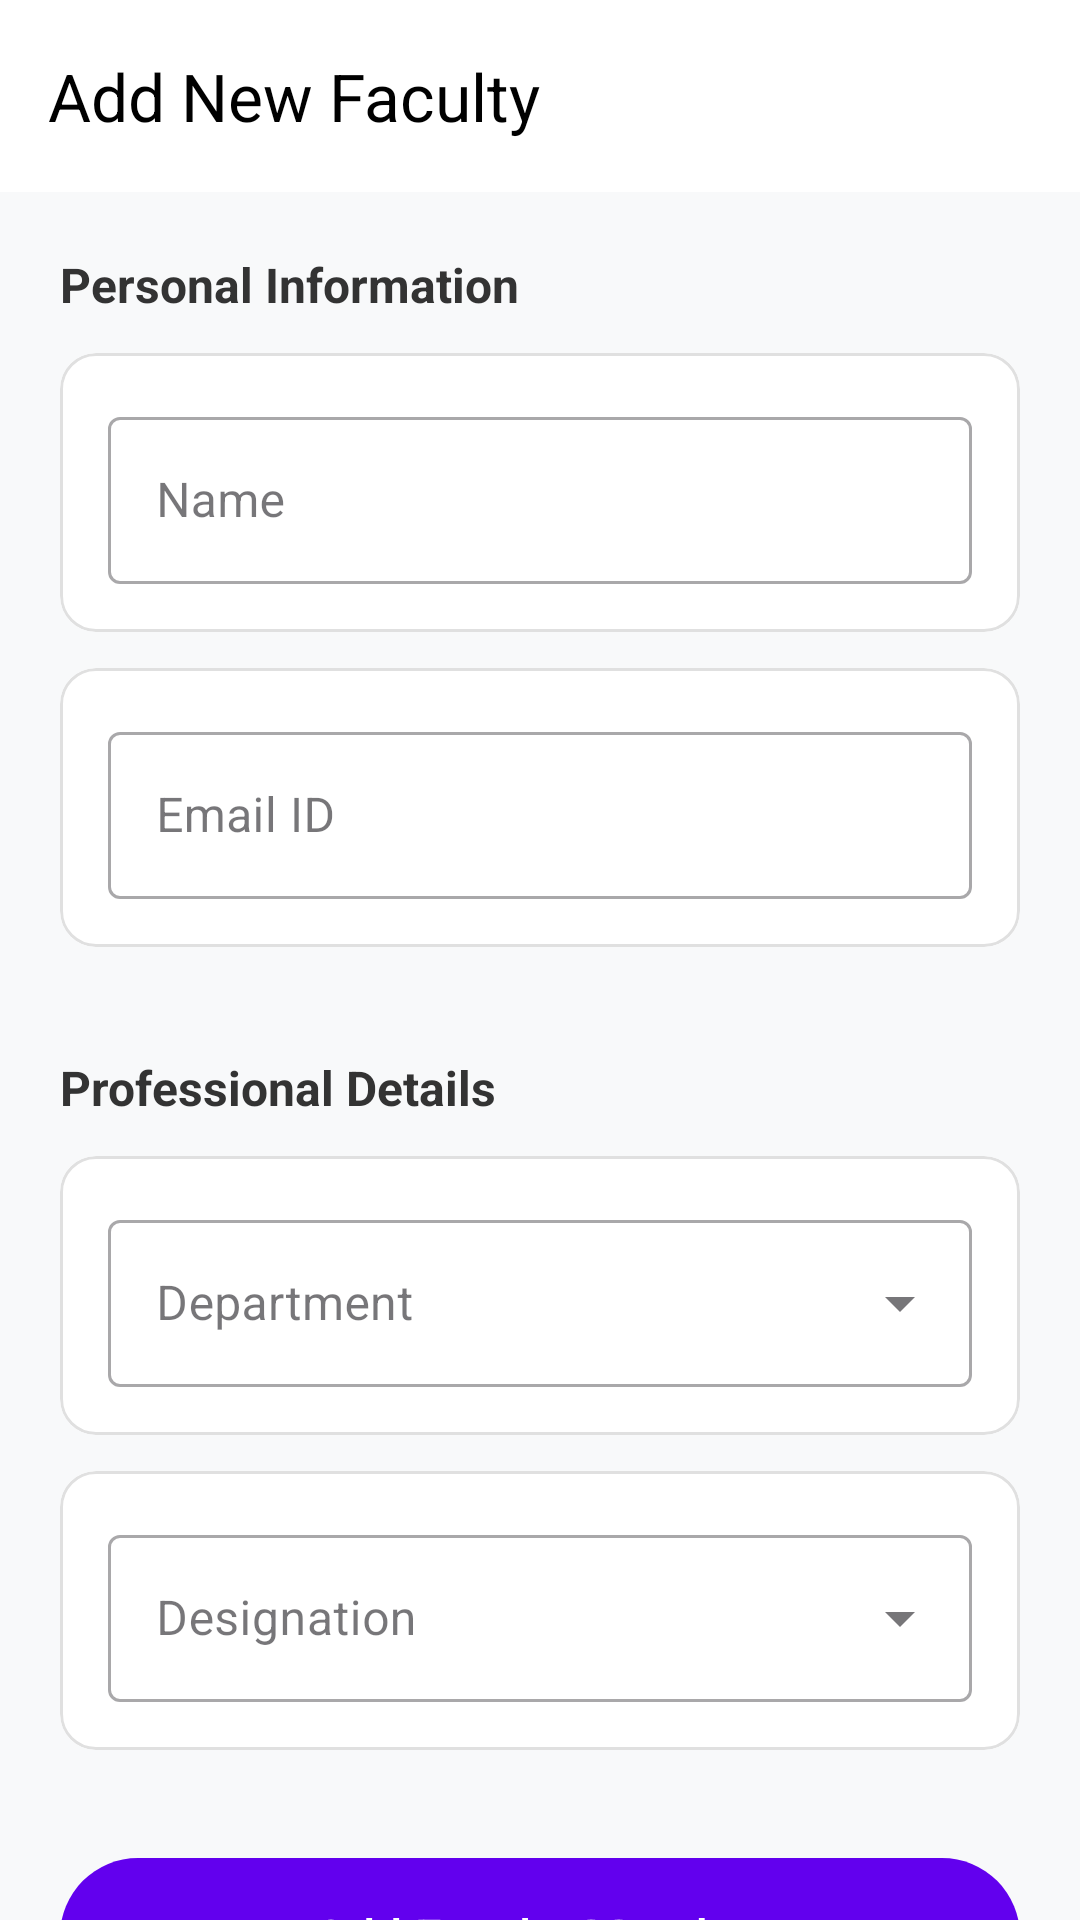

Write the Android layout XML for this screen, with the resource values it uses.
<!-- AndroidManifest.xml: application theme Theme.BMSIT_Faculty_Final -->
<!-- res/layout/fragment_add_faculty.xml -->
<?xml version="1.0" encoding="utf-8"?>
<androidx.coordinatorlayout.widget.CoordinatorLayout 
    xmlns:android="http://schemas.android.com/apk/res/android"
    xmlns:app="http://schemas.android.com/apk/res-auto"
    xmlns:tools="http://schemas.android.com/tools"
    android:layout_width="match_parent"
    android:layout_height="match_parent"
    android:background="#F8F9FA"
    tools:context=".AddFacultyFragment">

    <com.google.android.material.appbar.AppBarLayout
        android:layout_width="match_parent"
        android:layout_height="wrap_content"
        android:background="@color/white"
        app:elevation="0dp">

        <com.google.android.material.appbar.MaterialToolbar
            android:id="@+id/toolbarAddFaculty"
            android:layout_width="match_parent"
            android:layout_height="?attr/actionBarSize"
            app:title="Add New Faculty"
            app:titleTextColor="#000000"
            app:navigationIcon="@drawable/ic_arrow_back" />
    </com.google.android.material.appbar.AppBarLayout>

    <androidx.core.widget.NestedScrollView
        android:layout_width="match_parent"
        android:layout_height="match_parent"
        android:fillViewport="true"
        app:layout_behavior="@string/appbar_scrolling_view_behavior">

        <LinearLayout
            android:layout_width="match_parent"
            android:layout_height="wrap_content"
            android:orientation="vertical"
            android:padding="20dp">

            
            <TextView
                android:layout_width="wrap_content"
                android:layout_height="wrap_content"
                android:text="Personal Information"
                android:textSize="16sp"
                android:textStyle="bold"
                android:textColor="#333333"
                android:layout_marginBottom="12dp"/>

            
            <com.google.android.material.card.MaterialCardView
                android:layout_width="match_parent"
                android:layout_height="wrap_content"
                app:cardCornerRadius="12dp"
                app:cardElevation="0dp"
                app:strokeColor="#E0E0E0"
                app:strokeWidth="1dp"
                android:layout_marginBottom="12dp"
                app:cardBackgroundColor="#FFFFFF">

                <com.google.android.material.textfield.TextInputLayout
                    style="@style/Widget.MaterialComponents.TextInputLayout.OutlinedBox"
                    android:layout_width="match_parent"
                    android:layout_height="wrap_content"
                    android:hint="Name"
                    android:layout_margin="16dp">
                    <com.google.android.material.textfield.TextInputEditText
                        android:id="@+id/editTextName"
                        android:layout_width="match_parent"
                        android:layout_height="wrap_content"
                        android:inputType="textPersonName"/>
                </com.google.android.material.textfield.TextInputLayout>
            </com.google.android.material.card.MaterialCardView>

            
            <com.google.android.material.card.MaterialCardView
                android:layout_width="match_parent"
                android:layout_height="wrap_content"
                app:cardCornerRadius="12dp"
                app:cardElevation="0dp"
                app:strokeColor="#E0E0E0"
                app:strokeWidth="1dp"
                android:layout_marginBottom="12dp"
                app:cardBackgroundColor="#FFFFFF">

                <com.google.android.material.textfield.TextInputLayout
                    style="@style/Widget.MaterialComponents.TextInputLayout.OutlinedBox"
                    android:layout_width="match_parent"
                    android:layout_height="wrap_content"
                    android:hint="Email ID"
                    android:layout_margin="16dp">
                    <com.google.android.material.textfield.TextInputEditText
                        android:id="@+id/editTextEmail"
                        android:layout_width="match_parent"
                        android:layout_height="wrap_content"
                        android:inputType="textEmailAddress"/>
                </com.google.android.material.textfield.TextInputLayout>
            </com.google.android.material.card.MaterialCardView>

            
            <TextView
                android:layout_width="wrap_content"
                android:layout_height="wrap_content"
                android:text="Professional Details"
                android:textSize="16sp"
                android:textStyle="bold"
                android:textColor="#333333"
                android:layout_marginTop="24dp"
                android:layout_marginBottom="12dp"/>

            
            <com.google.android.material.card.MaterialCardView
                android:layout_width="match_parent"
                android:layout_height="wrap_content"
                app:cardCornerRadius="12dp"
                app:cardElevation="0dp"
                app:strokeColor="#E0E0E0"
                app:strokeWidth="1dp"
                android:layout_marginBottom="12dp"
                app:cardBackgroundColor="#FFFFFF">

                <com.google.android.material.textfield.TextInputLayout
                    style="@style/Widget.MaterialComponents.TextInputLayout.OutlinedBox.ExposedDropdownMenu"
                    android:layout_width="match_parent"
                    android:layout_height="wrap_content"
                    android:hint="Department"
                    android:layout_margin="16dp">
                    <AutoCompleteTextView
                        android:id="@+id/spinnerDepartment"
                        android:layout_width="match_parent"
                        android:layout_height="wrap_content"
                        android:inputType="none"/>
                </com.google.android.material.textfield.TextInputLayout>
            </com.google.android.material.card.MaterialCardView>

            
            <com.google.android.material.card.MaterialCardView
                android:layout_width="match_parent"
                android:layout_height="wrap_content"
                app:cardCornerRadius="12dp"
                app:cardElevation="0dp"
                app:strokeColor="#E0E0E0"
                app:strokeWidth="1dp"
                app:cardBackgroundColor="#FFFFFF">

                <com.google.android.material.textfield.TextInputLayout
                    style="@style/Widget.MaterialComponents.TextInputLayout.OutlinedBox.ExposedDropdownMenu"
                    android:layout_width="match_parent"
                    android:layout_height="wrap_content"
                    android:hint="Designation"
                    android:layout_margin="16dp">
                    <AutoCompleteTextView
                        android:id="@+id/spinnerDesignation"
                        android:layout_width="match_parent"
                        android:layout_height="wrap_content"
                        android:inputType="none"/>
                </com.google.android.material.textfield.TextInputLayout>
            </com.google.android.material.card.MaterialCardView>

            
            <com.google.android.material.button.MaterialButton
                android:id="@+id/buttonAddFaculty"
                android:layout_width="match_parent"
                android:layout_height="60dp"
                android:layout_marginTop="32dp"
                android:text="Add Faculty Member"
                android:textSize="16sp"
                app:cornerRadius="30dp"/>

            
            <ProgressBar
                android:id="@+id/progressBar"
                android:layout_width="wrap_content"
                android:layout_height="wrap_content"
                android:layout_marginTop="16dp"
                android:layout_gravity="center"
                android:visibility="gone"/>

        </LinearLayout>
    </androidx.core.widget.NestedScrollView>
</androidx.coordinatorlayout.widget.CoordinatorLayout>
<!-- resources referenced by this layout -->
<resources>
  <color name="white">#FFFFFFFF</color>
  <style name="Theme.BMSIT_Faculty_Final" parent="Theme.Material3.DayNight.NoActionBar">
          
          <item name="colorPrimary">@color/purple_500</item>
          <item name="colorOnPrimary">@color/white</item>
          <item name="colorSecondary">@color/teal_200</item>
          <item name="colorOnSecondary">@color/black</item>
          
          
      </style>
  <color name="purple_500">#FF6200EE</color>
  <color name="teal_200">#FF03DAC5</color>
  <color name="black">#FF000000</color>
</resources>
